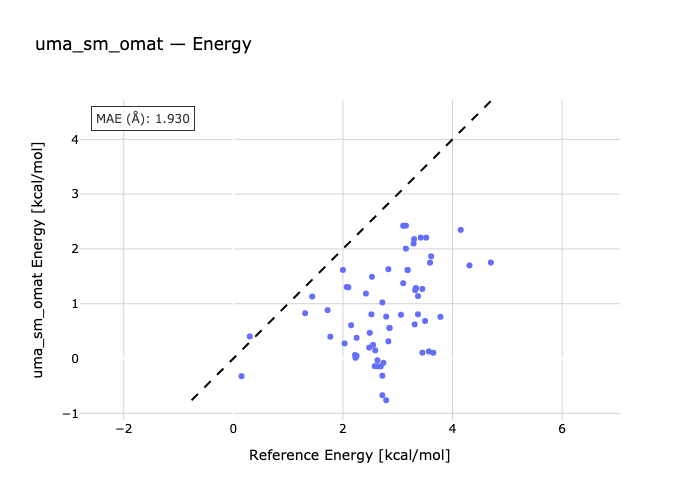

Source data for this figure (header and first rows):
species, reference, predicted
B1-B2, 0.15, -0.3218
B1-B3, 0.3, 0.4031
B4-B1, 1.31, 0.8272
B5-B1, 1.44, 1.133
B6-B1, 1.72, 0.8825
B7-B1, 2.07, 1.306
B8-B1, 1.77, 0.3986
B1-B9, 2.25, 0.0477
B1-B10, 2.03, 0.2754
B1-B11, 2.1, 1.3
B12-B1, 2.0, 1.617
B1-B13, 2.15, 0.6071
B14-B1, 2.22, 0.06494
B15-B1, 2.42, 1.186
B16-B1, 2.23, 0.0139
B17-B1, 2.25, 0.3781
B1-B18, 2.58, -0.1382
B1-B19, 2.59, 0.1495
B1-B20, 2.63, -0.03191
B1-B21, 2.48, 0.2004
B1-B22, 2.74, -0.07759
B23-B1, 2.55, 0.2493
B24-B1, 2.53, 1.492
B25-B1, 2.72, -0.6691
B26-B1, 2.69, -0.1438
B27-B1, 2.49, 0.4696
B1-B28, 2.72, 1.023
B1-B29, 2.83, 0.3145
B30-B1, 2.85, 0.5581
B1-B31, 2.85, 0.5578
B1-B32, 2.52, 0.8064
B1-B33, 2.63, -0.1416
B34-B1, 3.1, 1.375
B35-B1, 2.72, -0.3133
B36-B1, 2.83, 1.63
B37-B1, 2.79, -0.7612
B38-B1, 2.79, 0.7649
B1-B39, 3.06, 0.7988
B1-B40, 3.1, 2.423
B41-B1, 3.3, 2.18
B1-B42, 3.15, 2.426
B1-B43, 3.29, 2.099
B44-B1, 3.59, 1.749
B45-B1, 3.18, 1.616
B46-B1, 3.18, 1.615
B47-B1, 3.37, 0.8066
B1-B48, 3.45, 1.27
B49-B1, 3.33, 1.283
B50-B1, 3.33, 1.283
B51-B1, 3.37, 1.14
B52-B1, 3.61, 1.866
B53-B1, 3.42, 2.207
B1-B54, 3.15, 2.006
B1-B55, 3.31, 0.6228
B56-B1, 3.45, 0.1073
B1-B57, 3.32, 1.248
B58-B1, 3.57, 0.1288
B59-B1, 3.52, 2.206
B60-B1, 3.5, 0.6852
B61-B1, 3.65, 0.1048
... 4 more rows
